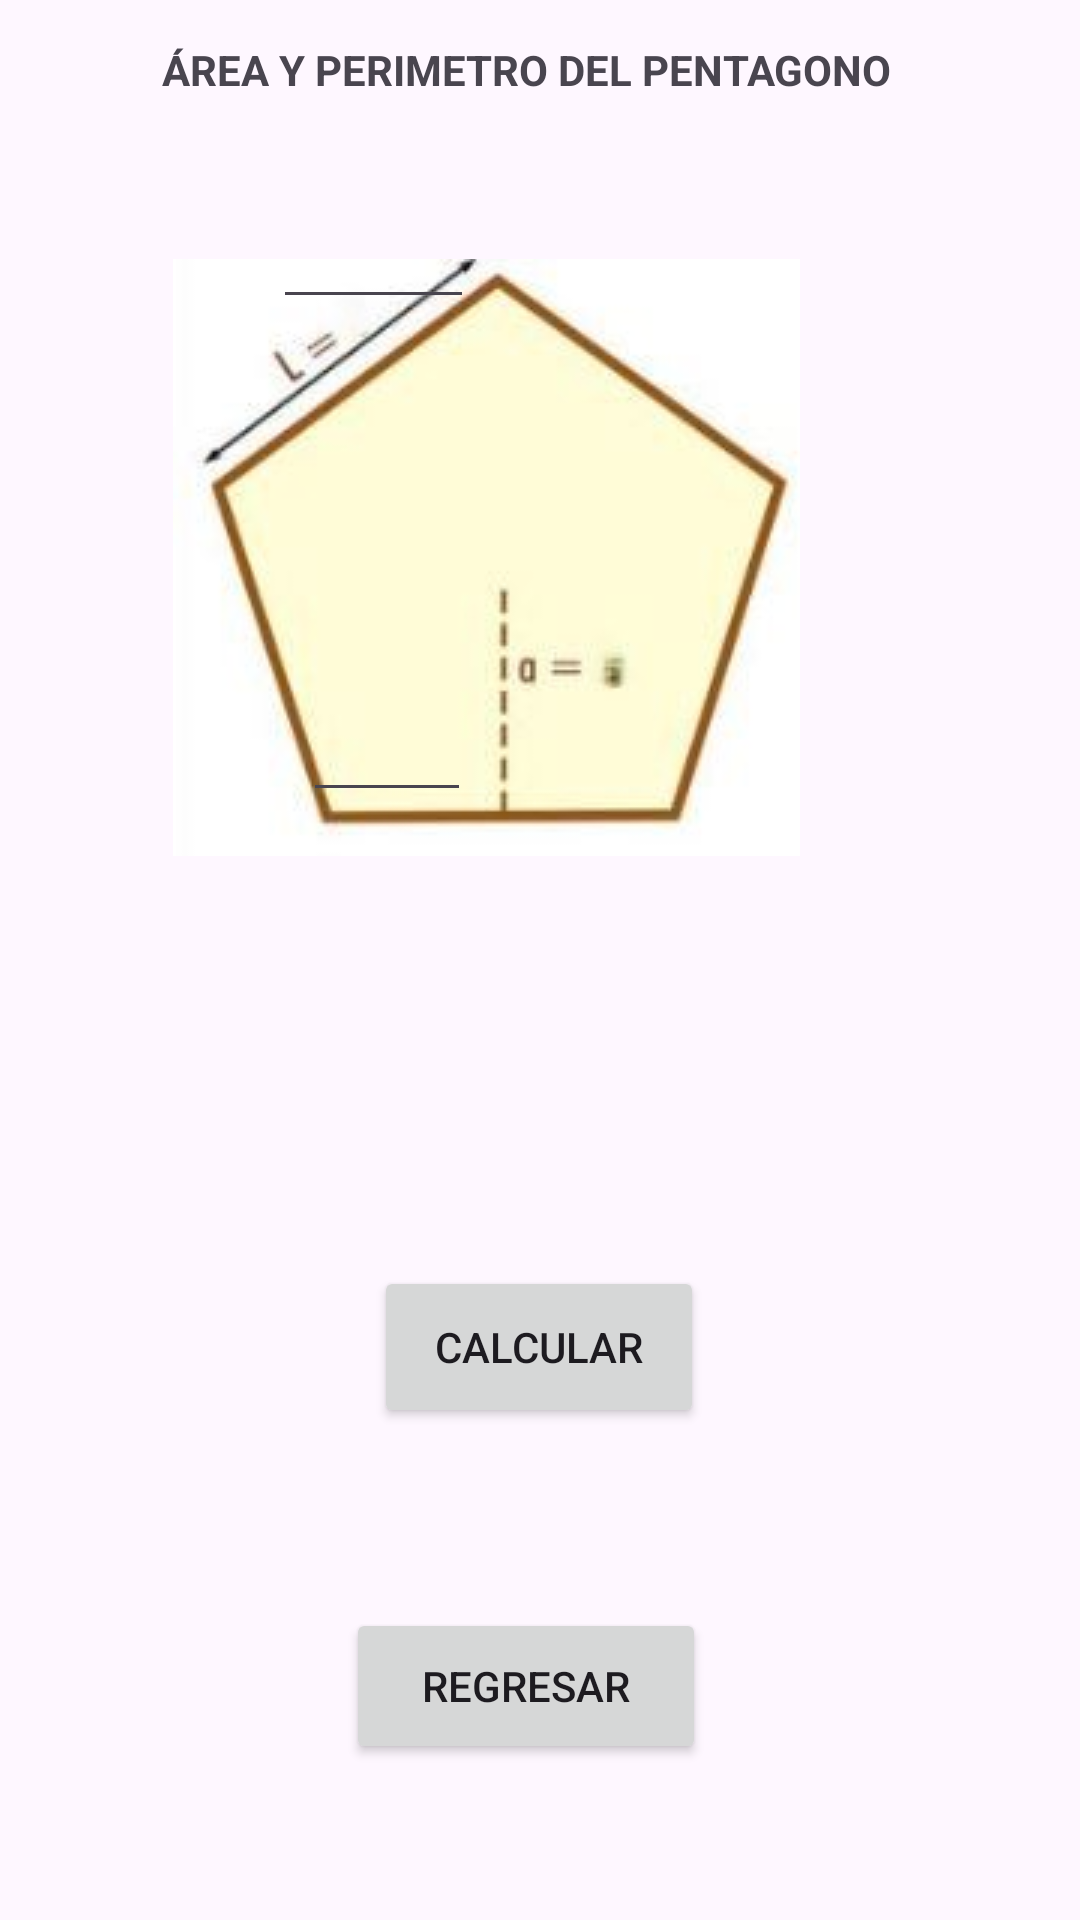

Write the Android layout XML for this screen, with the resource values it uses.
<!-- AndroidManifest.xml: application theme Theme.BrucilPupialesExamen1CHDS -->
<!-- res/layout/activity_pentagono.xml -->
<?xml version="1.0" encoding="utf-8"?>
<androidx.constraintlayout.widget.ConstraintLayout xmlns:android="http://schemas.android.com/apk/res/android"
    xmlns:app="http://schemas.android.com/apk/res-auto"
    xmlns:tools="http://schemas.android.com/tools"
    android:id="@+id/main"
    android:layout_width="match_parent"
    android:layout_height="match_parent"
    tools:context=".PentagonoActivity">
    <TextView
        android:id="@+id/txt_Cli"
        android:layout_width="388dp"
        android:layout_height="57dp"
        android:textSize="20sp"
        android:textStyle="bold"
        app:layout_constraintBottom_toBottomOf="parent"
        app:layout_constraintEnd_toEndOf="parent"
        app:layout_constraintHorizontal_bias="0.695"
        app:layout_constraintStart_toStartOf="parent"
        app:layout_constraintTop_toTopOf="parent"
        app:layout_constraintVertical_bias="0.629" />

    <Button
        android:id="@+id/btnCli"
        android:layout_width="110dp"
        android:layout_height="54dp"
        android:layout_marginBottom="164dp"
        android:text="calcular"
        app:layout_constraintBottom_toBottomOf="parent"
        app:layout_constraintEnd_toEndOf="parent"
        app:layout_constraintHorizontal_bias="0.498"
        app:layout_constraintStart_toStartOf="parent" />

    <TextView
        android:id="@+id/textView4"
        android:layout_width="wrap_content"
        android:layout_height="wrap_content"
        android:text="ÁREA Y PERIMETRO DEL PENTAGONO"
        android:textStyle="bold"
        app:layout_constraintBottom_toBottomOf="parent"
        app:layout_constraintEnd_toEndOf="parent"
        app:layout_constraintHorizontal_bias="0.462"
        app:layout_constraintStart_toStartOf="parent"
        app:layout_constraintTop_toTopOf="parent"
        app:layout_constraintVertical_bias="0.022" />


    <TextView
        android:id="@+id/textView"
        android:layout_width="226dp"
        android:layout_height="207dp"
        android:drawableBottom="@drawable/pent"
        android:textSize="34sp"
        android:textStyle="bold"
        app:layout_constraintBottom_toBottomOf="parent"
        app:layout_constraintEnd_toEndOf="parent"
        app:layout_constraintHorizontal_bias="0.367"
        app:layout_constraintStart_toStartOf="parent"
        app:layout_constraintTop_toTopOf="parent"
        app:layout_constraintVertical_bias="0.181" />

    <EditText
        android:id="@+id/tvtingreso"
        android:layout_width="67dp"
        android:layout_height="55dp"
        android:drawableTint="@color/black"
        android:ems="10"
        android:foregroundTint="@color/black"
        android:inputType="text"
        android:textColor="@color/black"
        app:layout_constraintBottom_toBottomOf="parent"
        app:layout_constraintEnd_toEndOf="parent"
        app:layout_constraintHorizontal_bias="0.311"
        app:layout_constraintStart_toStartOf="parent"
        app:layout_constraintTop_toTopOf="parent"
        app:layout_constraintVertical_bias="0.088" />

    <Button
        android:id="@+id/btnVolver"
        android:layout_width="120dp"
        android:layout_height="52dp"
        android:layout_marginBottom="52dp"
        android:text="REGRESAR"
        app:layout_constraintBottom_toBottomOf="parent"
        app:layout_constraintEnd_toEndOf="parent"
        app:layout_constraintHorizontal_bias="0.481"
        app:layout_constraintStart_toStartOf="parent" />

    <EditText
        android:id="@+id/txtApotema"
        android:layout_width="56dp"
        android:layout_height="65dp"
        android:layout_marginTop="192dp"
        android:ems="10"
        android:inputType="text"
        app:layout_constraintEnd_toEndOf="parent"
        app:layout_constraintHorizontal_bias="0.332"
        app:layout_constraintStart_toStartOf="parent"
        app:layout_constraintTop_toTopOf="@+id/textView4"
        tools:ignore="MissingConstraints" />
</androidx.constraintlayout.widget.ConstraintLayout>
<!-- resources referenced by this layout -->
<resources>
  <!-- drawable pent: jpg bitmap (drawable, 8903 bytes) -->
  <style name="Theme.BrucilPupialesExamen1CHDS" parent="Base.Theme.BrucilPupialesExamen1CHDS" />
  <style name="Base.Theme.BrucilPupialesExamen1CHDS" parent="Theme.Material3.DayNight.NoActionBar">
          
          
      </style>
  <!-- not gathered from this repository: default colours our renderer supplied (Android Studio template values) -->
  <color name="black">#FF000000</color>
</resources>
